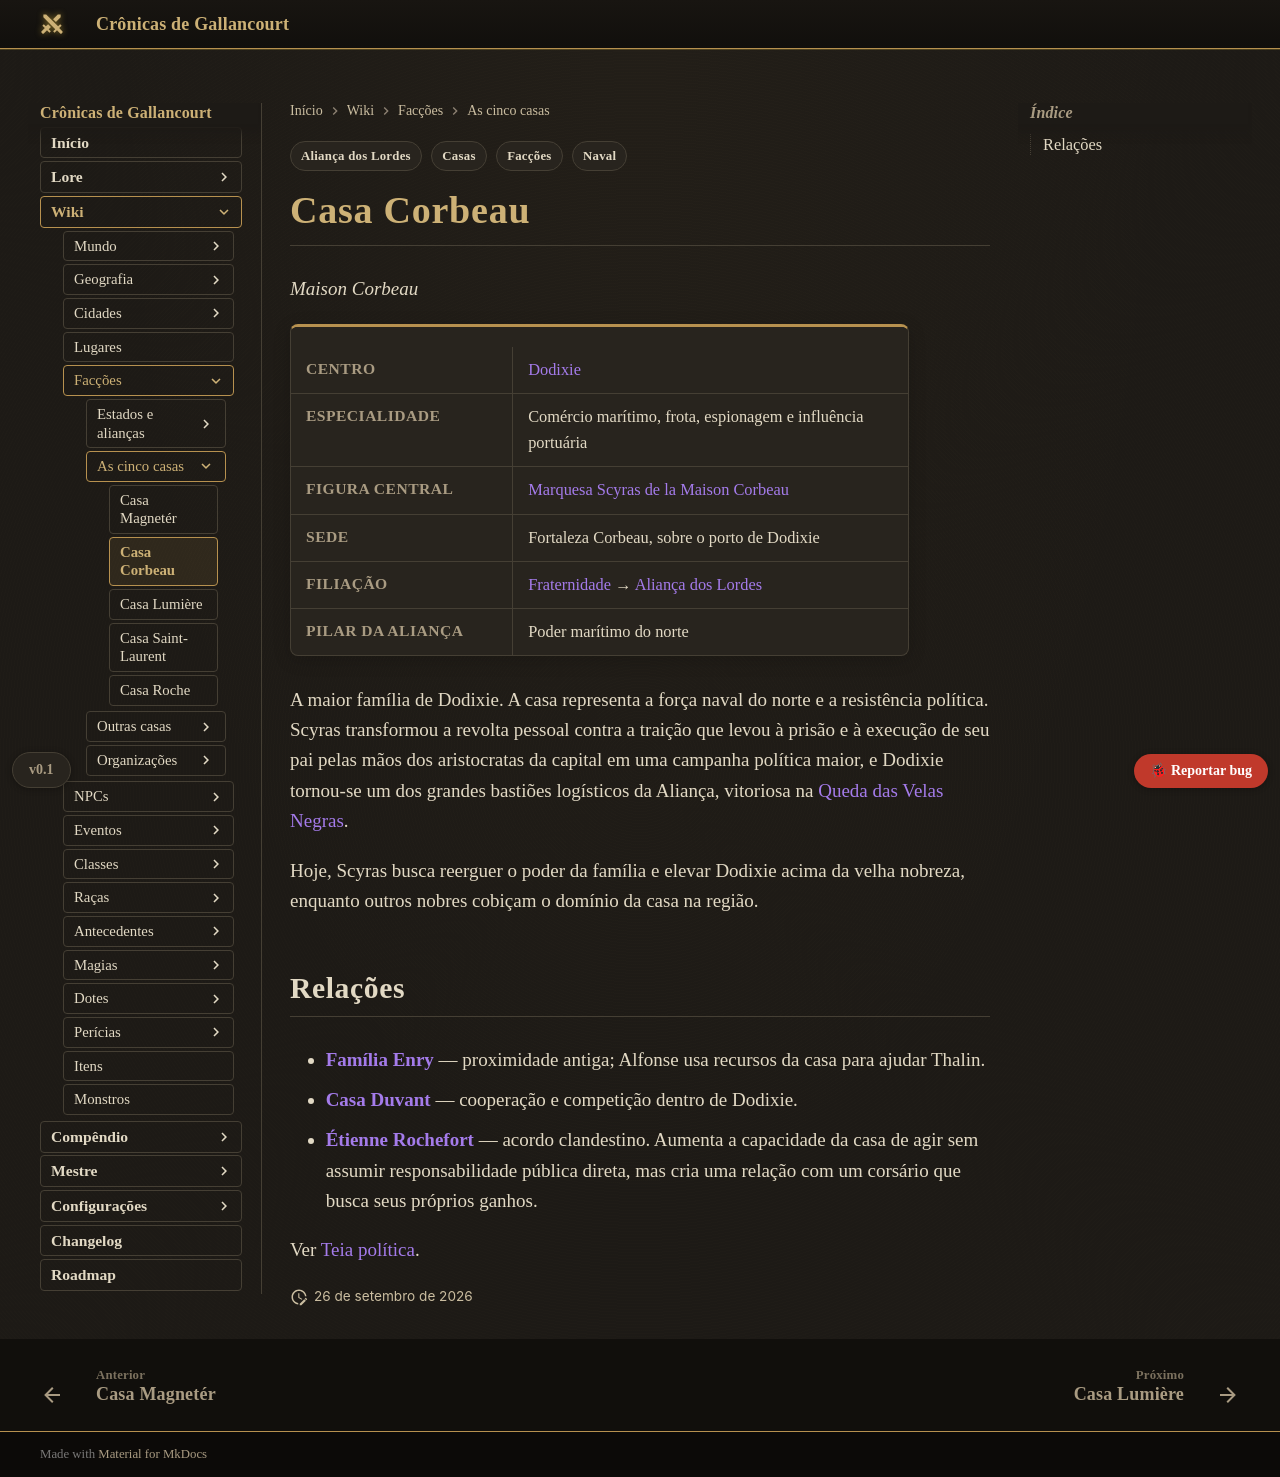

repository: Verayon/Gallancourt-RPG-DnD- · page: faccoes/casa-corbeau/index.html · generator: mkdocs

---
tags:
  - Facções
  - Casas
  - Aliança dos Lordes
  - Naval
---

# Casa Corbeau

*Maison Corbeau*

<div class="ficha" markdown>

| | |
|---|---|
| **Centro** | [Dodixie](../cidades/dodixie.md) |
| **Especialidade** | Comércio marítimo, frota, espionagem e influência portuária |
| **Figura central** | [Marquesa Scyras de la Maison Corbeau](../personagens/scyras-corbeau.md) |
| **Sede** | Fortaleza Corbeau, sobre o porto de Dodixie |
| **Filiação** | [Fraternidade](fraternidade-dos-cinco-sangues.md) → [Aliança dos Lordes](alianca-dos-lordes.md) |
| **Pilar da Aliança** | Poder marítimo do norte |

</div>

A maior família de Dodixie. A casa representa a força naval do norte e a resistência política.
Scyras transformou a revolta pessoal contra a traição que levou à prisão e à execução de seu pai
pelas mãos dos aristocratas da capital em uma campanha política maior, e Dodixie tornou-se um dos
grandes bastiões logísticos da Aliança, vitoriosa na
[Queda das Velas Negras](../eventos/queda-das-velas-negras.md).

Hoje, Scyras busca reerguer o poder da família e elevar Dodixie acima da velha nobreza, enquanto
outros nobres cobiçam o domínio da casa na região.

## Relações

- **[Família Enry](../personagens/alfonse-enry.md)** — proximidade antiga; Alfonse usa recursos da
  casa para ajudar Thalin.

- **[Casa Duvant](casa-duvant.md)** — cooperação e competição dentro de Dodixie.
- **[Étienne Rochefort](../personagens/etienne-rochefort.md)** — acordo clandestino. Aumenta a
  capacidade da casa de agir sem assumir responsabilidade pública direta, mas cria uma relação
  com um corsário que busca seus próprios ganhos.

Ver [Teia política](../mundo/teia-politica.md#corbeau-duvant).
